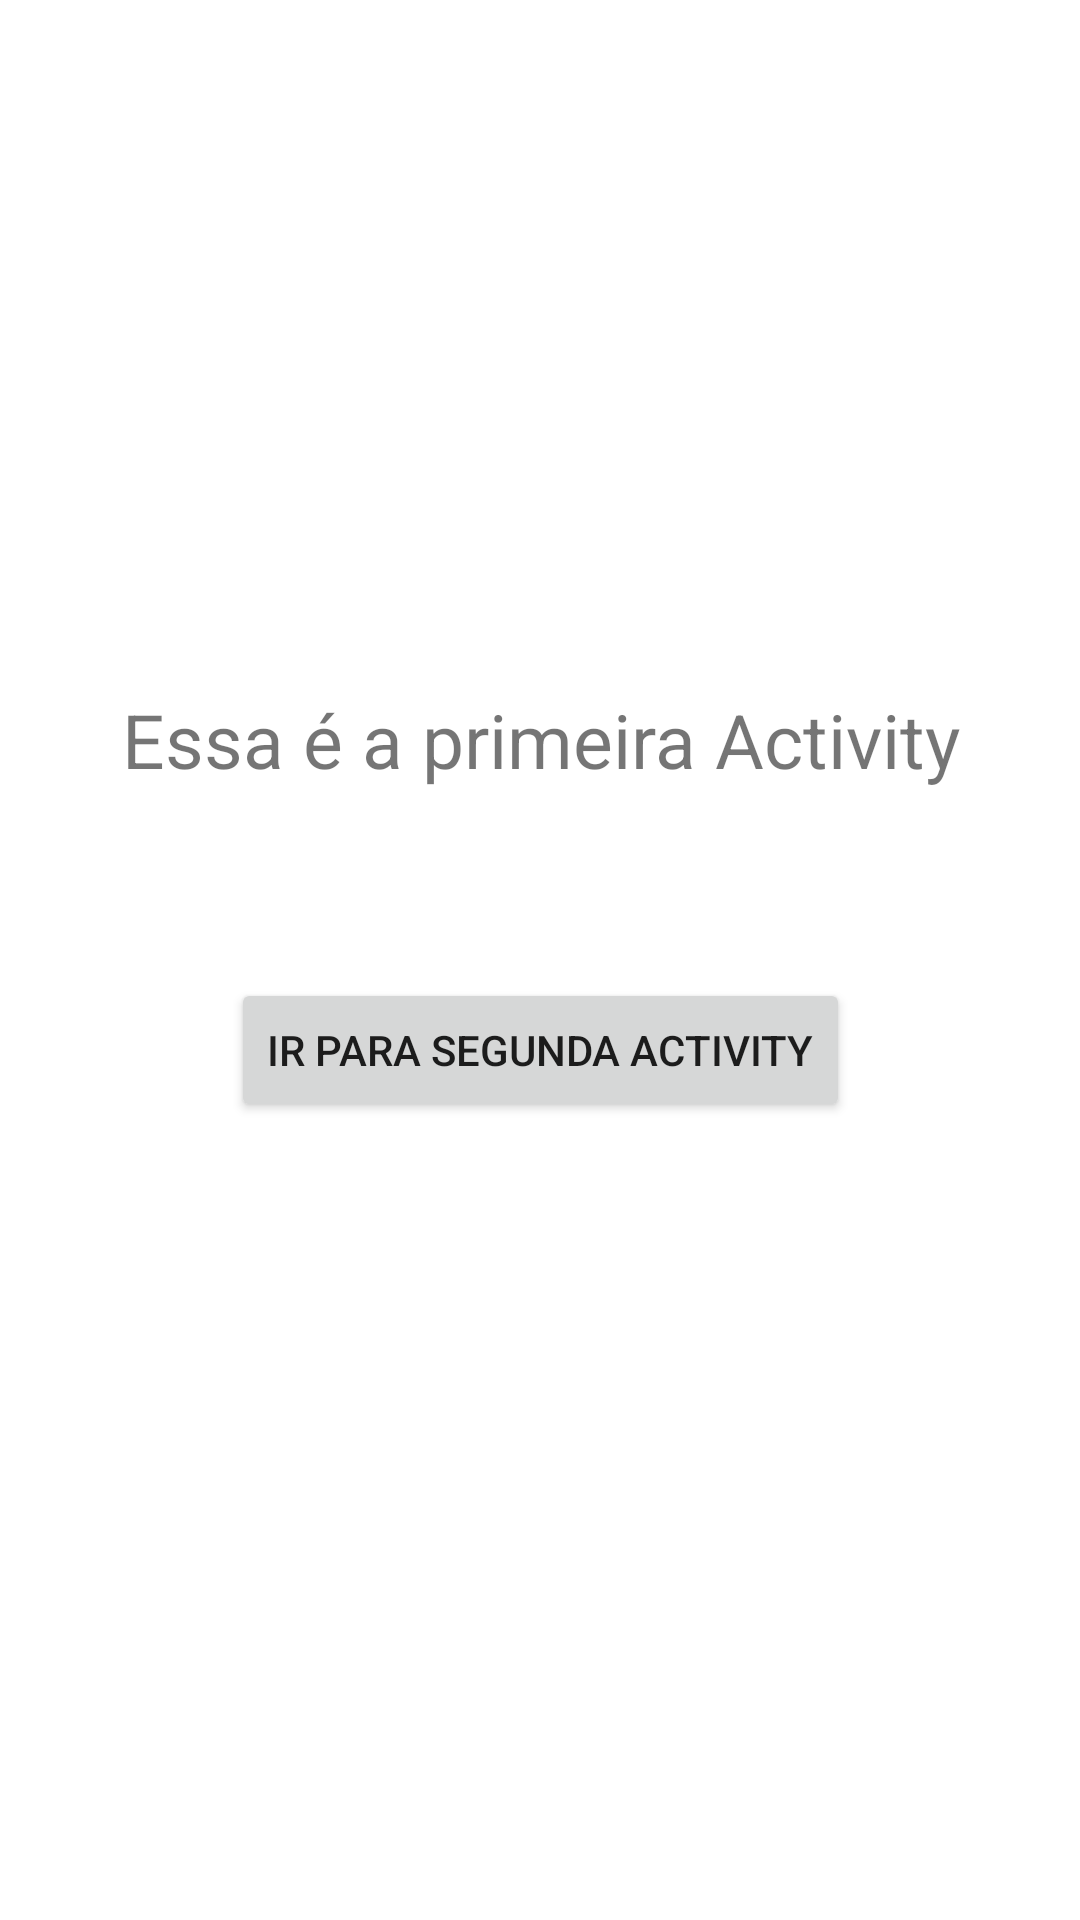

The Android layout XML behind this screen, and the referenced resources:
<!-- AndroidManifest.xml: application theme Theme.TreinandoExitEBackButtons -->
<!-- res/layout/activity_main.xml -->
<?xml version="1.0" encoding="utf-8"?>
<androidx.constraintlayout.widget.ConstraintLayout xmlns:android="http://schemas.android.com/apk/res/android"
    xmlns:app="http://schemas.android.com/apk/res-auto"
    xmlns:tools="http://schemas.android.com/tools"
    android:layout_width="match_parent"
    android:layout_height="match_parent"
    tools:context=".MainActivity">

    <TextView
        android:id="@+id/primeiraActivityView"
        android:layout_width="318dp"
        android:layout_height="48dp"
        android:layout_gravity="center"
        android:gravity="center"
        android:text="@string/texto_activity_1"
        android:textSize="25sp"
        app:layout_constraintBottom_toBottomOf="parent"
        app:layout_constraintEnd_toEndOf="parent"
        app:layout_constraintStart_toStartOf="parent"
        app:layout_constraintTop_toTopOf="parent"
        app:layout_constraintVertical_bias="0.376" />

    <Button
        android:id="@+id/btnParaSegundaTela"
        android:layout_width="wrap_content"
        android:layout_height="wrap_content"
        android:text="@string/clique_aqui_string"
        app:icon="@drawable/ic_baseline_arrow_forward_24"
        app:layout_constraintBottom_toBottomOf="parent"
        app:layout_constraintEnd_toEndOf="parent"
        app:layout_constraintStart_toStartOf="parent"
        app:layout_constraintTop_toBottomOf="@+id/primeiraActivityView"
        app:layout_constraintVertical_bias="0.172" />

</androidx.constraintlayout.widget.ConstraintLayout>
<!-- resources referenced by this layout -->
<resources>
  <string name="clique_aqui_string">Ir para segunda Activity</string>
  <string name="texto_activity_1">Essa é a primeira Activity</string>
  <style name="Theme.TreinandoExitEBackButtons" parent="Theme.MaterialComponents.DayNight.DarkActionBar">
          
          <item name="colorPrimary">@color/purple_500</item>
          <item name="colorPrimaryVariant">@color/purple_700</item>
          <item name="colorOnPrimary">@color/white</item>
          
          <item name="colorSecondary">@color/teal_200</item>
          <item name="colorSecondaryVariant">@color/teal_700</item>
          <item name="colorOnSecondary">@color/black</item>
          
          <item name="android:statusBarColor" tools:targetApi="l">?attr/colorPrimaryVariant</item>
          
      </style>
  <!-- not gathered from this repository: default colours our renderer supplied (Android Studio template values) -->
  <color name="purple_500">#FF6200EE</color>
  <color name="purple_700">#FF3700B3</color>
  <color name="teal_200">#FF03DAC5</color>
  <color name="teal_700">#FF018786</color>
  <color name="black">#FF000000</color>
  <color name="white">#FFFFFFFF</color>
</resources>
